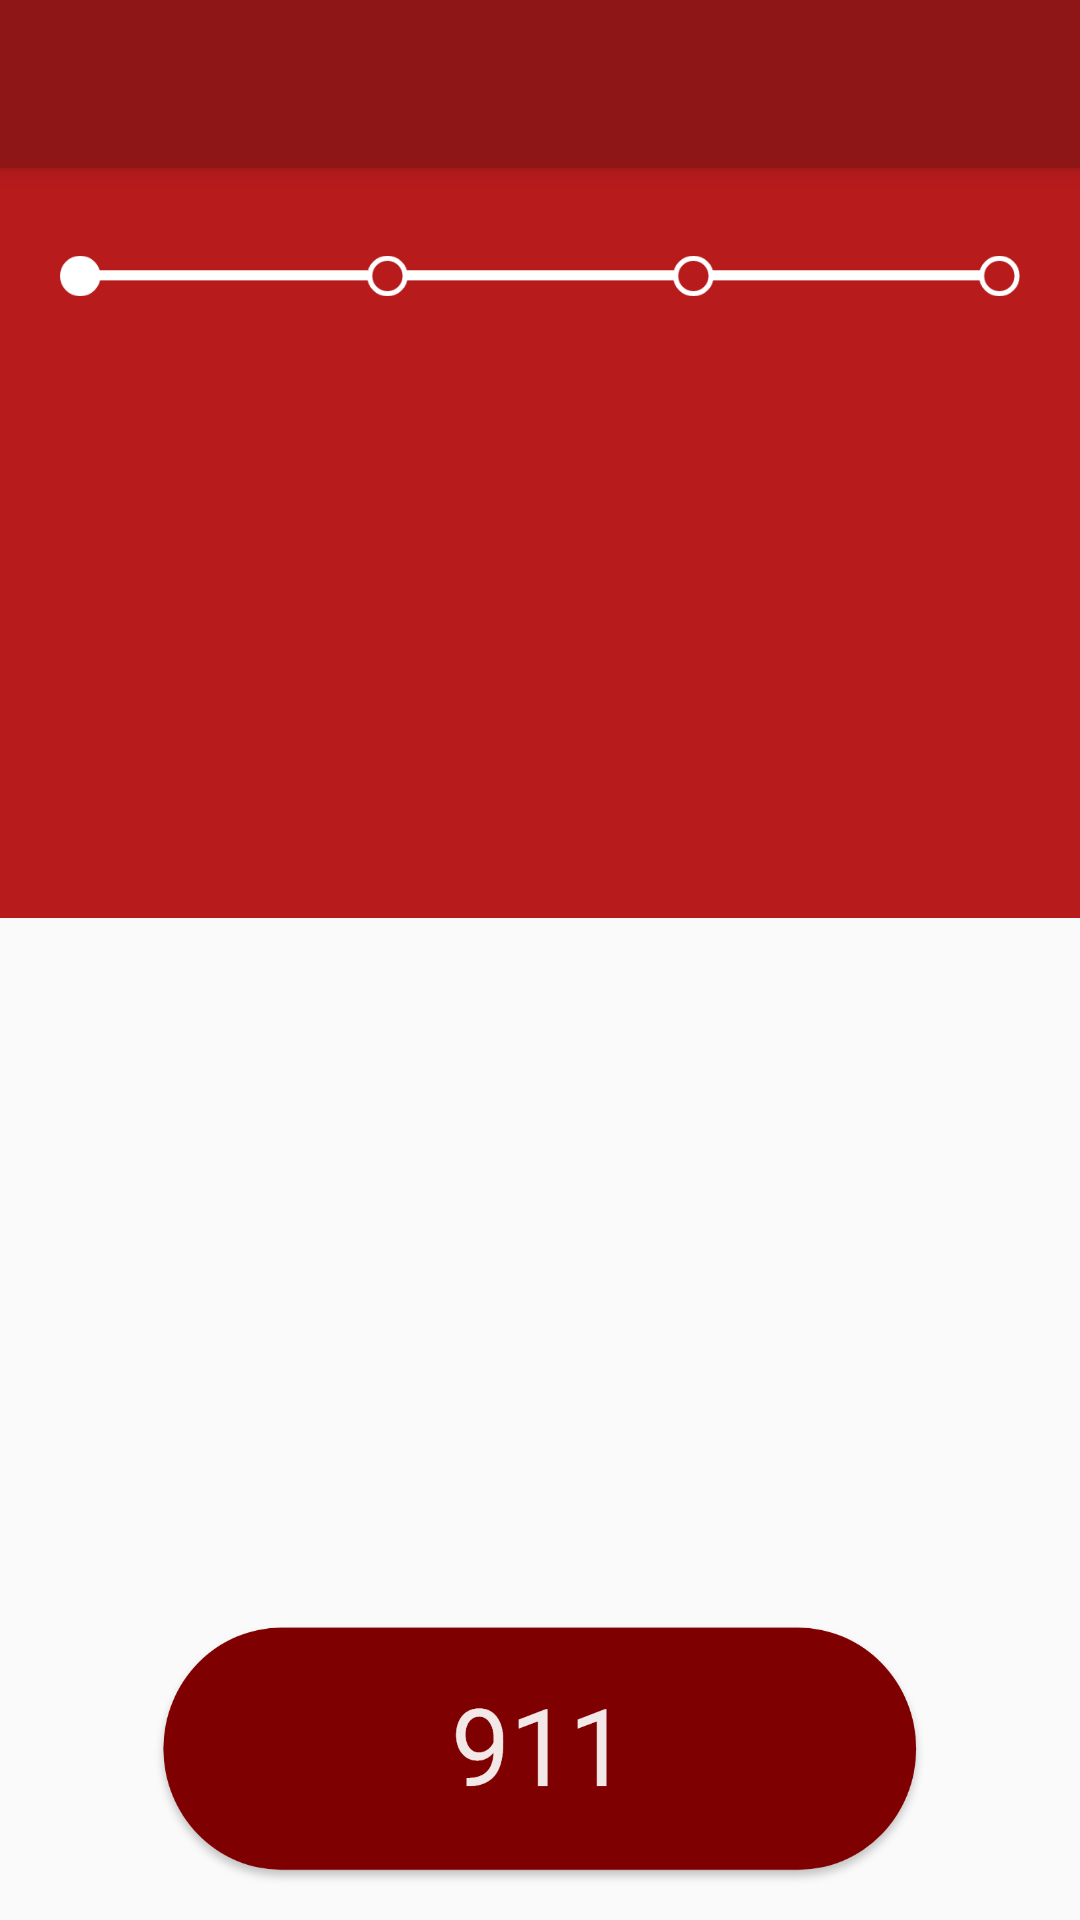

This screen was rendered from an Android layout file. Write that file and the resources it references.
<!-- AndroidManifest.xml: activity theme AppTheme.NoActionBar -->
<!-- res/layout/activity_main.xml -->
<?xml version="1.0" encoding="utf-8"?>
<android.support.v4.widget.DrawerLayout xmlns:android="http://schemas.android.com/apk/res/android"
    xmlns:app="http://schemas.android.com/apk/res-auto"
    xmlns:tools="http://schemas.android.com/tools"
    android:id="@+id/drawer_layout"
    android:layout_width="match_parent"
    android:layout_height="match_parent"
    android:fitsSystemWindows="true"
    tools:openDrawer="start">

    <include
        layout="@layout/app_bar_main"
        android:layout_width="match_parent"
        android:layout_height="match_parent" />

    <android.support.design.widget.NavigationView
        android:id="@+id/nav_view"
        android:layout_width="wrap_content"
        android:layout_height="match_parent"
        android:layout_gravity="start"
        android:backgroundTint="@color/colorPrimary"
        android:fitsSystemWindows="true"
        app:itemTextColor="@android:color/white"
        app:menu="@menu/activity_main_drawer"
        android:padding="16dp"/>

    

</android.support.v4.widget.DrawerLayout>
<!-- res/layout/app_bar_main.xml (included above) -->
<?xml version="1.0" encoding="utf-8"?>
<android.support.design.widget.CoordinatorLayout xmlns:android="http://schemas.android.com/apk/res/android"
    xmlns:app="http://schemas.android.com/apk/res-auto"
    xmlns:tools="http://schemas.android.com/tools"
    android:layout_width="match_parent"
    android:layout_height="match_parent"
    tools:context="com.unam.mobile.misavisos.Activities.MainActivity">

    <android.support.design.widget.AppBarLayout
        android:layout_width="match_parent"
        android:layout_height="wrap_content"
        android:theme="@style/AppTheme.AppBarOverlay">

        <android.support.v7.widget.Toolbar
            android:id="@+id/toolbar"
            android:layout_width="match_parent"
            android:layout_height="?attr/actionBarSize"
            android:background="?attr/colorPrimary"
            app:popupTheme="@style/AppTheme.PopupOverlay" />

    </android.support.design.widget.AppBarLayout>

    <include layout="@layout/content_main" />


</android.support.design.widget.CoordinatorLayout>
<!-- res/layout/content_main.xml (included above) -->
<?xml version="1.0" encoding="utf-8"?>
<LinearLayout xmlns:android="http://schemas.android.com/apk/res/android"
    xmlns:app="http://schemas.android.com/apk/res-auto"
    xmlns:tools="http://schemas.android.com/tools"
    android:layout_width="match_parent"
    android:layout_height="match_parent"
    android:background="@drawable/gradient"
    android:orientation="vertical"
    app:layout_behavior="@string/appbar_scrolling_view_behavior"
    tools:context="com.unam.mobile.misavisos.Activities.MainActivity"
    tools:showIn="@layout/app_bar_main">

    <TextView
        android:id="@+id/tv_cadena_formada"
        android:layout_width="match_parent"
        android:layout_height="0dp"
        android:layout_weight="0"
        android:gravity="center"
        android:textSize="15sp"
        android:textStyle="bold"
        android:visibility="gone"
        tools:text="CADENA FORMADA" />

    <ImageView
        android:id="@+id/barra"
        android:layout_width="match_parent"
        android:layout_height="wrap_content"
        android:layout_margin="20dp"
        tools:src="@drawable/barra1" />

    <FrameLayout
        android:id="@+id/pregunta_container"
        android:layout_width="match_parent"
        android:layout_height="0dp"
        android:layout_weight="1" />

    <ImageButton
        android:id="@+id/btn_911"
        android:layout_width="260dp"
        android:layout_height="90dp"
        android:layout_gravity="center"
        android:layout_margin="10dp"
        android:background="@android:color/transparent"
        android:scaleType="fitXY"
        android:src="@drawable/llamar911" />

    <LinearLayout
        android:layout_width="0dp"
        android:layout_height="wrap_content"
        android:layout_weight="0"
        android:gravity="center"
        android:orientation="vertical"
        android:visibility="gone">

        <ImageButton
            android:id="@+id/btn_enviarMsjPersonal"
            android:layout_width="70dp"
            android:layout_height="70dp"
            android:background="@android:color/transparent"
            android:scaleType="fitXY"
            tools:src="@drawable/tellamo" />

        <TextView
            android:layout_width="wrap_content"
            android:layout_height="wrap_content"
            android:gravity="center"
            android:text="Enviar mensaje personalizado"
            android:textSize="16sp"
            android:textStyle="bold" />
    </LinearLayout>

</LinearLayout>
<!-- resources referenced by this layout -->
<resources>
  <color name="colorPrimary">#B71B1C</color>
  <!-- drawable barra1: png bitmap (drawable-hdpi, 2229 bytes) -->
  <!-- drawable gradient (drawable-v21) -->
  <?xml version="1.0" encoding="utf-8"?>
  <layer-list xmlns:android="http://schemas.android.com/apk/res/android">
  
      <item android:bottom="250dp">
          <shape android:shape="rectangle">
  
              <gradient
                  android:angle="270"
                  android:endColor="@color/colorPrimary"
                  android:startColor="@color/colorPrimary" />
          </shape>
      </item>
  
      <item android:top="250dp">
          <shape android:shape="rectangle">
              <gradient
                  android:angle="270"
                  android:endColor="@color/greyColor"
                  android:startColor="@color/greyColor" />
  
          </shape>
      </item>
  </layer-list>
  <!-- drawable llamar911: png bitmap (drawable-hdpi, 19925 bytes) -->
  <!-- drawable tellamo: png bitmap (drawable-hdpi, 43436 bytes) -->
  <style name="AppTheme.AppBarOverlay" parent="ThemeOverlay.AppCompat.Dark.ActionBar" />
  <style name="AppTheme.PopupOverlay" parent="ThemeOverlay.AppCompat.Light" />
  <style name="AppTheme.NoActionBar">
          <item name="windowActionBar">false</item>
          <item name="windowNoTitle">true</item>
      </style>
  <color name="greyColor">#FAFAFA</color>
</resources>
